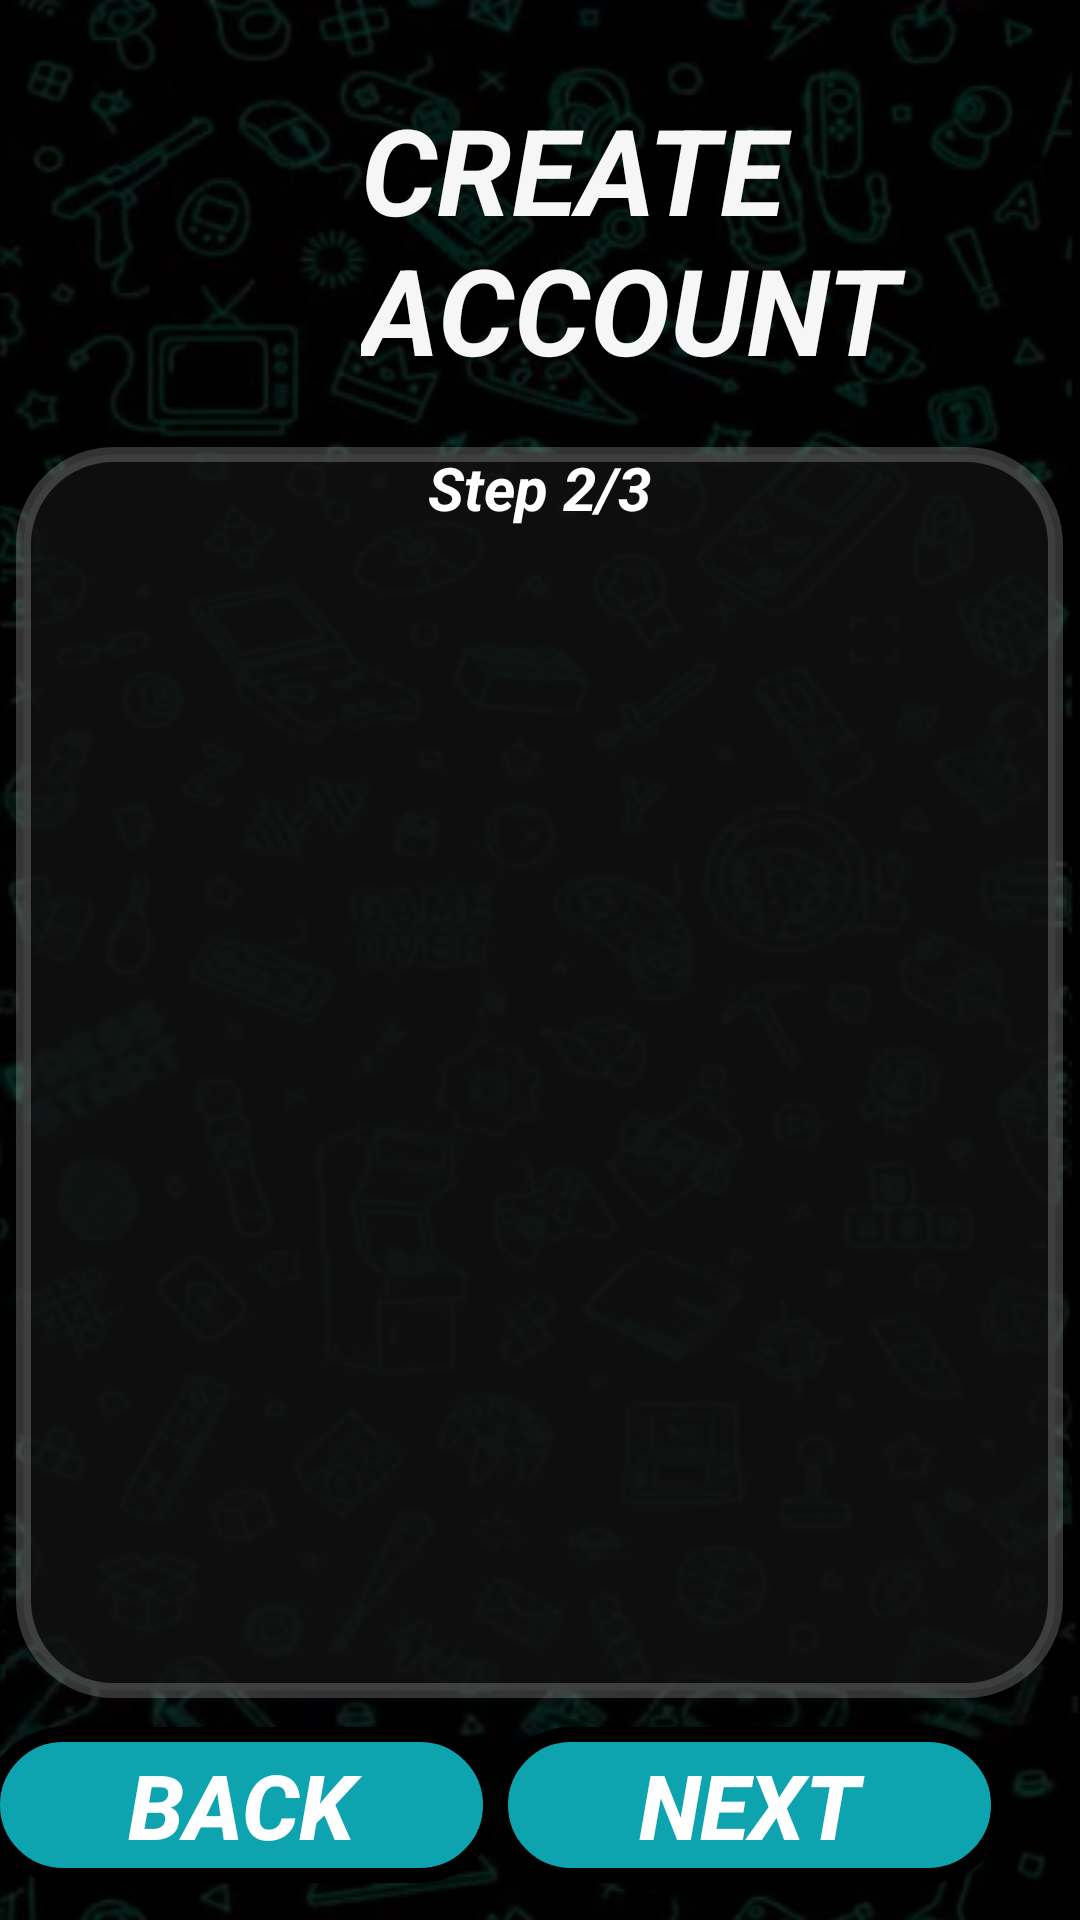

The Android layout XML behind this screen, and the referenced resources:
<!-- AndroidManifest.xml: application theme Theme.AplicacionSeminarioIntegrador -->
<!-- res/layout/fragment_register_second_view.xml -->
<?xml version="1.0" encoding="utf-8"?>
<androidx.constraintlayout.widget.ConstraintLayout
    xmlns:android="http://schemas.android.com/apk/res/android"
    xmlns:app="http://schemas.android.com/apk/res-auto"
    xmlns:tools="http://schemas.android.com/tools"
    android:layout_width="match_parent"
    android:layout_height="match_parent"
    tools:context=".view.FragmentRegisterSecondView"
    android:background="@drawable/img_backgroundapp">


    <TextView
        android:id="@+id/textView7"
        android:layout_width="228dp"
        android:layout_height="103dp"
        android:text="CREATE ACCOUNT"
        android:textAlignment="textStart"
        android:textColor="#F6F6F6"
        android:textSize="40dp"
        android:textStyle="bold|italic"
        app:layout_constraintBottom_toBottomOf="parent"
        app:layout_constraintEnd_toEndOf="parent"
        app:layout_constraintHorizontal_bias="0.912"
        app:layout_constraintStart_toStartOf="parent"
        app:layout_constraintTop_toTopOf="parent"
        app:layout_constraintVertical_bias="0.055" />

    <ImageView
        android:id="@+id/imageView33"
        android:layout_width="123dp"
        android:layout_height="125dp"
        android:src="@drawable/img_createaccount"
        app:layout_constraintBottom_toBottomOf="parent"
        app:layout_constraintEnd_toStartOf="@+id/textView7"
        app:layout_constraintHorizontal_bias="0.681"
        app:layout_constraintStart_toStartOf="parent"
        app:layout_constraintTop_toTopOf="parent"
        app:layout_constraintVertical_bias="0.041" />

    <TableLayout
        android:id="@+id/tableLayout4"
        android:layout_width="349dp"
        android:layout_height="417dp"
        android:background="@drawable/bg_color_menu"
        android:stretchColumns="0"
        app:layout_constraintBottom_toBottomOf="parent"
        app:layout_constraintEnd_toEndOf="parent"
        app:layout_constraintHorizontal_bias="0.492"
        app:layout_constraintStart_toStartOf="parent"
        app:layout_constraintTop_toBottomOf="@+id/textView7"
        app:layout_constraintVertical_bias="0.18">

        <TableRow
            android:layout_width="match_parent"
            android:layout_height="match_parent">

            <TextView
                android:id="@+id/txtTitle2"
                android:layout_width="match_parent"
                android:layout_height="match_parent"
                android:text="Step 2/3"
                android:textAlignment="center"
                android:textColor="@color/white"
                android:textSize="20dp"
                android:textStyle="bold|italic" />
        </TableRow>

    </TableLayout>

    <Button
        android:id="@+id/btnRegisterUser2"
        android:layout_width="171dp"
        android:layout_height="52dp"
        android:layout_marginBottom="4dp"
        android:background="@drawable/btn_border_buttons"
        android:text="NEXT"
        android:textColor="@color/white"
        android:textSize="30sp"
        android:textStyle="bold|italic"
        app:layout_constraintBottom_toBottomOf="parent"
        app:layout_constraintEnd_toEndOf="parent"
        app:layout_constraintHorizontal_bias="0.87"
        app:layout_constraintStart_toStartOf="parent"
        app:layout_constraintTop_toBottomOf="@+id/tableLayout4"
        app:layout_constraintVertical_bias="0.545" />

    <Button
        android:id="@+id/btnCancelCreateAccount2"
        android:layout_width="171dp"
        android:layout_height="52dp"
        android:layout_marginBottom="4dp"
        android:background="@drawable/btn_border_buttons"
        android:onClick="backStart_Activity"
        android:text="BACK"
        android:textColor="@color/white"
        android:textSize="30sp"
        android:textStyle="bold|italic"
        app:layout_constraintBottom_toBottomOf="parent"
        app:layout_constraintEnd_toStartOf="@+id/btnRegisterUser2"
        app:layout_constraintHorizontal_bias="0.815"
        app:layout_constraintStart_toStartOf="parent"
        app:layout_constraintTop_toBottomOf="@+id/tableLayout4"
        app:layout_constraintVertical_bias="0.545" />


</androidx.constraintlayout.widget.ConstraintLayout>
<!-- resources referenced by this layout -->
<resources>
  <!-- drawable bg_color_menu (drawable) -->
  <?xml version="1.0" encoding="utf-8"?>
  <shape xmlns:android="http://schemas.android.com/apk/res/android">
      <solid android:color="#CC121212"></solid>
      <stroke android:width="5dp" android:color="#33FFFFFF"></stroke>
      <corners android:radius="30dp"></corners>
  </shape>
  <!-- drawable btn_border_buttons (drawable) -->
  <?xml version="1.0" encoding="utf-8"?>
  <shape xmlns:android="http://schemas.android.com/apk/res/android">
      <solid android:color="#0ea4af"></solid>
      <stroke android:width="5dp" android:color="@color/black"></stroke>
      <corners android:radius="30dp"></corners>
  </shape>
  <!-- drawable img_backgroundapp: png bitmap (drawable, 307293 bytes) -->
  <style name="Theme.AplicacionSeminarioIntegrador" parent="Base.Theme.AplicacionSeminarioIntegrador" />
  <style name="Base.Theme.AplicacionSeminarioIntegrador" parent="Theme.AppCompat.Light.NoActionBar">
          
          
      </style>
  <!-- not gathered from this repository: default colours our renderer supplied (Android Studio template values) -->
  <color name="black">#FF000000</color>
  <color name="white">#FFFFFFFF</color>
</resources>
